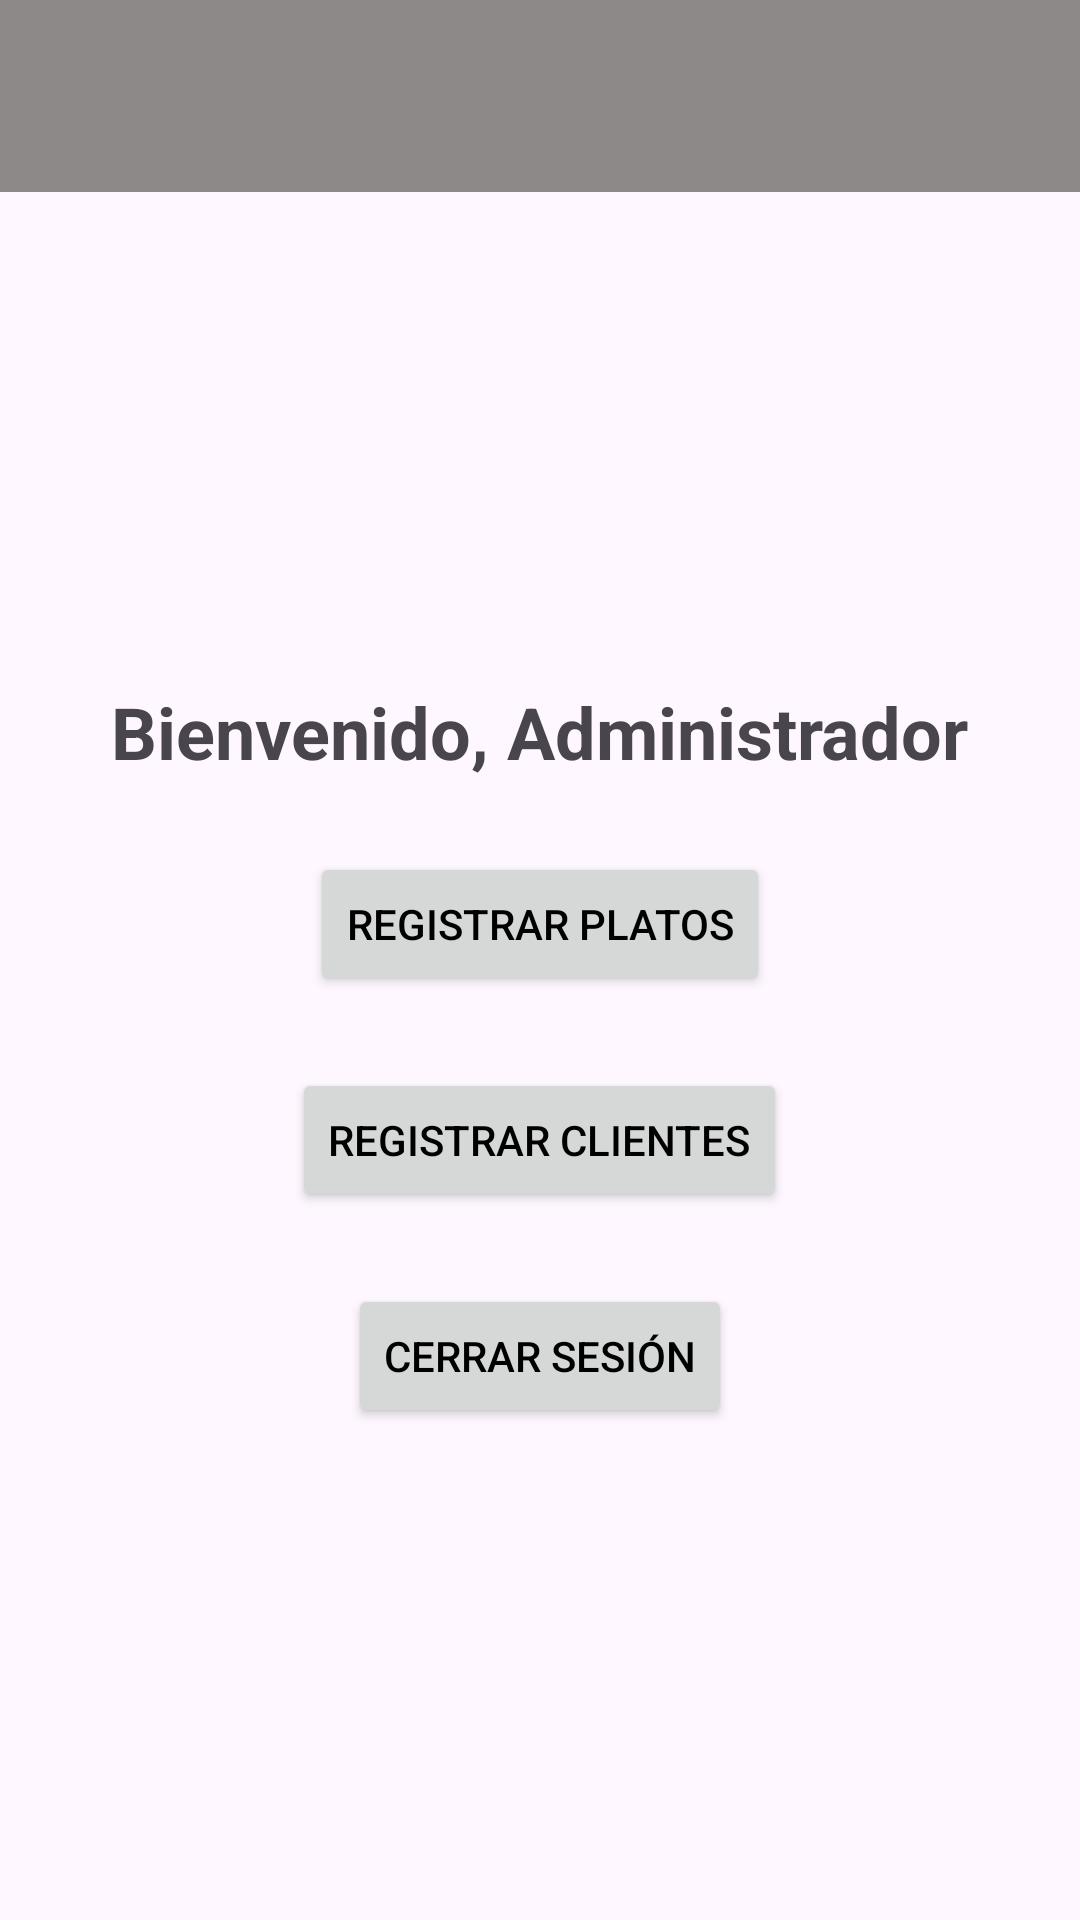

Reconstruct the res/layout file that produces this screen, plus the resources it refers to.
<!-- AndroidManifest.xml: application theme Theme.Dos_Login -->
<!-- res/layout/activity_admin.xml -->
<?xml version="1.0" encoding="utf-8"?>
<LinearLayout xmlns:android="http://schemas.android.com/apk/res/android"
    android:layout_width="match_parent"
    android:layout_height="match_parent"
    android:orientation="vertical">

    
    <androidx.appcompat.widget.Toolbar
        android:id="@+id/toolbar"
        android:layout_width="match_parent"
        android:layout_height="?attr/actionBarSize"
        android:background="#8E8989"
    android:theme="@style/CustomToolbarTheme"

    android:elevation="4dp" />

    
    <LinearLayout
        android:layout_width="match_parent"
        android:layout_height="match_parent"
        android:orientation="vertical"
        android:gravity="center"
        android:padding="24dp">


        <TextView
            android:layout_width="wrap_content"
            android:layout_height="wrap_content"
            android:text="Bienvenido, Administrador"
            android:textSize="24sp"
            android:textStyle="bold" />


        
        <Button
            android:id="@+id/btn_registrar_producto"
            android:layout_width="wrap_content"
            android:layout_height="wrap_content"
            android:text="Registrar Platos"
            android:layout_marginTop="24dp" />

        <Button
            android:id="@+id/btn_registrar_cliente"
            android:layout_width="wrap_content"
            android:layout_height="wrap_content"
            android:text="Registrar Clientes"
            android:layout_marginTop="24dp" />

        <Button
            android:id="@+id/btnLogoutAdmin"
            android:layout_width="wrap_content"
            android:layout_height="wrap_content"
            android:text="Cerrar Sesión"
            android:layout_marginTop="24dp" />

    </LinearLayout>
</LinearLayout>
<!-- resources referenced by this layout -->
<resources>
  <style name="CustomToolbarTheme" parent="ThemeOverlay.AppCompat.Dark.ActionBar">
          <item name="titleTextColor">@color/black</item> 
          <item name="subtitleTextColor">@color/black</item> 
          <item name="android:textColorPrimary">@color/black</item> 
          <item name="android:textColorSecondary">@color/black</item> 
          <item name="android:colorControlNormal">@color/black</item> 
      </style>
  <style name="Theme.Dos_Login" parent="Base.Theme.Dos_Login">
          <item name="colorPrimary">@color/purple_500</item>
          <item name="colorPrimaryVariant">@color/purple_700</item>
          <item name="colorOnPrimary">@color/white</item>
          <item name="colorSecondary">@color/teal_200</item>
          <item name="colorSecondaryVariant">@color/teal_700</item>
          <item name="colorOnSecondary">@color/black</item>
  
          
          <item name="android:textColorPrimary">@color/black</item>
          <item name="android:textColorSecondary">@color/black</item>
  
          
          <item name="toolbarStyle">@style/CustomToolbarStyle</item>
      </style>
  <style name="ThemeOverlay.AppCompat.Dark.ActionBar">
          <item name="colorPrimary">@color/purple_500</item>
          <item name="colorPrimaryVariant">@color/purple_700</item>
          <item name="colorOnPrimary">@color/white</item>
          <item name="colorSecondary">@color/teal_200</item>
          <item name="colorSecondaryVariant">@color/teal_700</item>
          <item name="colorOnSecondary">@color/black</item>
      </style>
  <color name="black">#000000</color>
  <style name="Base.Theme.Dos_Login" parent="Theme.Material3.DayNight.NoActionBar">
      </style>
  <color name="purple_500">#9C27B0</color>
  <color name="purple_700">#7B1FA2</color>
  <color name="white">#DCDCDC</color>
  <color name="teal_200">#03DAC5</color>
  <color name="teal_700">#018786</color>
  <style name="CustomToolbarStyle" parent="Widget.Material3.Toolbar">
          <item name="titleTextColor">@color/black</item> 
          <item name="subtitleTextColor">@color/black</item> 
      </style>
</resources>
